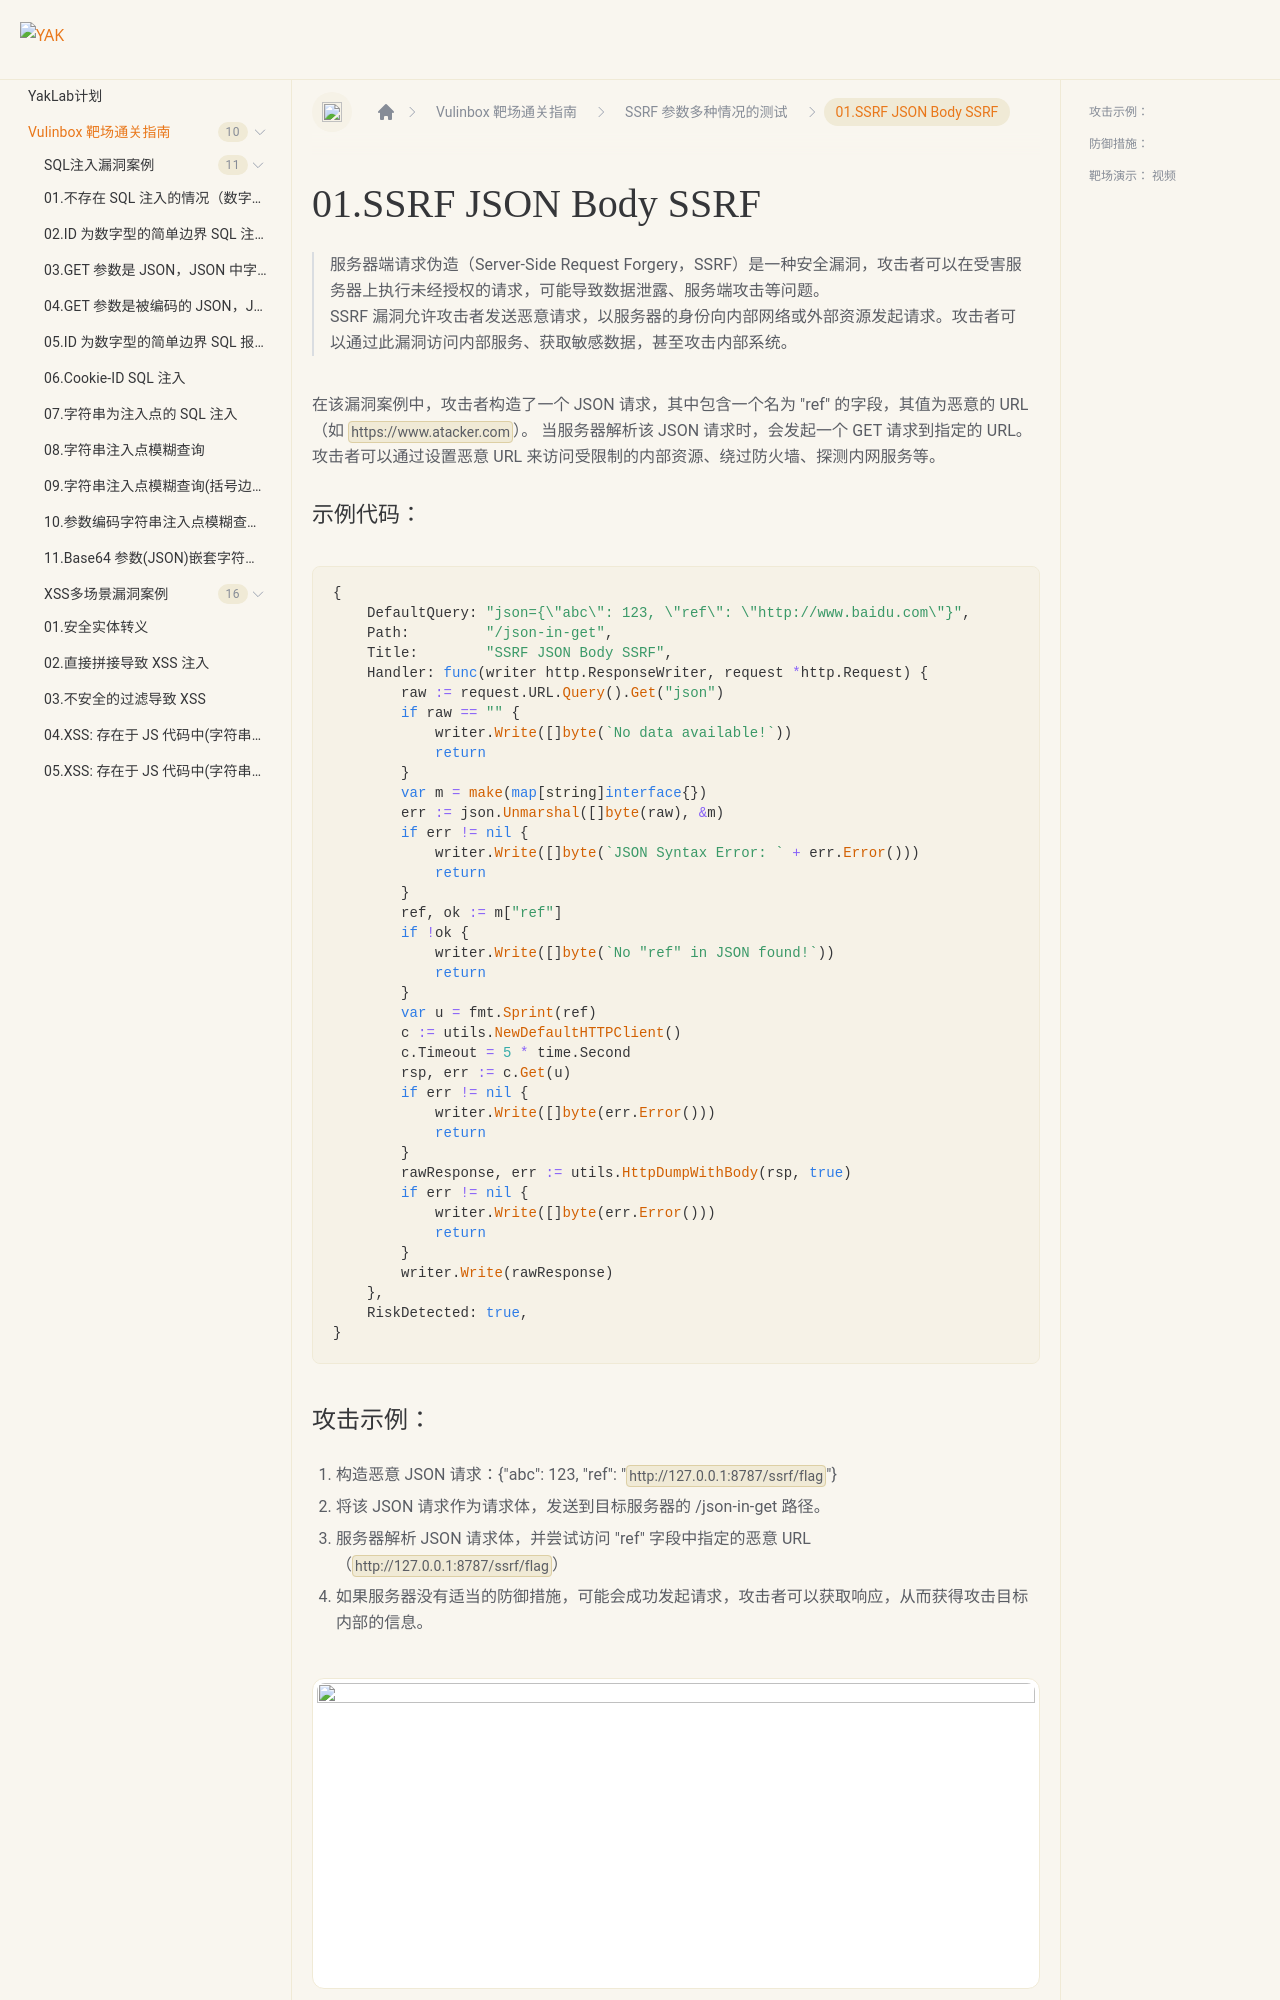

repository: yaklang/yaklang.github.io · page: en/Yaklab/vulinbox/SSRF/01unsafe-json-in-get/index.html · generator: docusaurus

---
sidebar_position: 1
---

# 01.SSRF JSON Body SSRF

> 服务器端请求伪造（Server-Side Request Forgery，SSRF）是一种安全漏洞，攻击者可以在受害服务器上执行未经授权的请求，可能导致数据泄露、服务端攻击等问题。
>
> SSRF 漏洞允许攻击者发送恶意请求，以服务器的身份向内部网络或外部资源发起请求。攻击者可以通过此漏洞访问内部服务、获取敏感数据，甚至攻击内部系统。

在该漏洞案例中，攻击者构造了一个 JSON 请求，其中包含一个名为 "ref" 的字段，其值为恶意的 URL（如 `https://www.atacker.com`）。
当服务器解析该 JSON 请求时，会发起一个 GET 请求到指定的 URL。攻击者可以通过设置恶意 URL 来访问受限制的内部资源、绕过防火墙、探测内网服务等。
